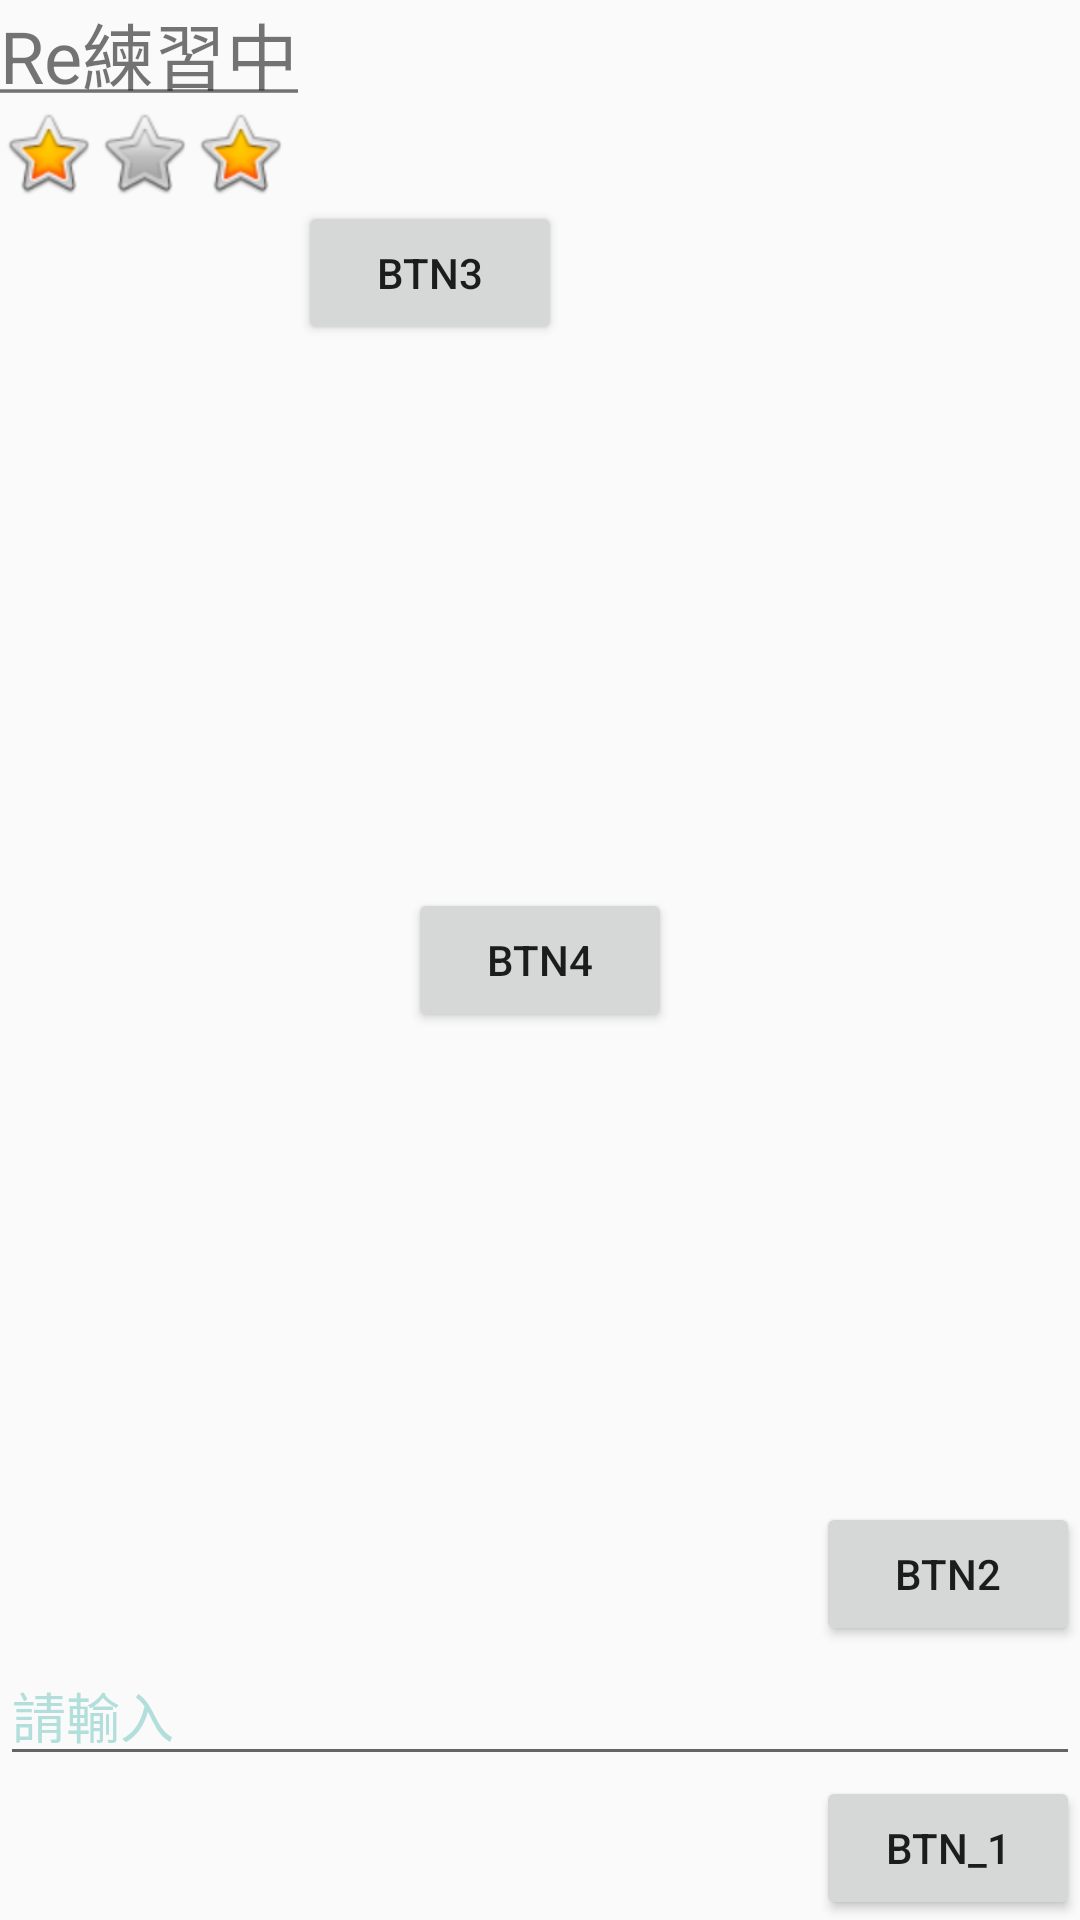

This screen was rendered from an Android layout file. Write that file and the resources it references.
<!-- AndroidManifest.xml: application theme Theme.Application1 -->
<!-- res/layout/activity_relativelayout.xml -->
<?xml version="1.0" encoding="utf-8"?>
<RelativeLayout xmlns:android="http://schemas.android.com/apk/res/android"
    android:layout_width="match_parent"
    android:layout_height="match_parent">
    <TextView
        android:layout_width="wrap_content"
        android:layout_height="wrap_content"
        android:id="@+id/textview8"
        android:text="@string/app_reLa"
        android:textSize="24sp"/>
    <Button
        android:layout_width="wrap_content"
        android:layout_height="wrap_content"
        android:id="@+id/btn_1"
        android:layout_alignParentBottom="true"
        android:layout_alignParentRight="true"
        android:text="btn_1"/>
    <LinearLayout
        android:layout_width="match_parent"
        android:layout_height="wrap_content"
        android:orientation="horizontal"
        android:id="@+id/linearlayout_1"
        android:layout_below="@id/textview8">

        <ImageView
            android:layout_width="wrap_content"
            android:layout_height="wrap_content"
            android:id="@+id/imageView_1"
            android:src="@android:drawable/btn_star_big_on"
            />
        <ImageView
            android:layout_width="wrap_content"
            android:layout_height="wrap_content"
            android:id="@+id/imageView_2"
            android:src="@android:drawable/btn_star_big_off"
            />
        <ImageView
            android:layout_width="wrap_content"
            android:layout_height="wrap_content"
            android:id="@+id/imageView_3"
            android:src="@android:drawable/btn_star_big_on"
            />
    </LinearLayout>

        />
    <EditText
        android:layout_width="match_parent"
        android:layout_height="wrap_content"
        android:id="@+id/edittext_id"
        android:layout_above="@id/btn_1"
        android:hint="請輸入"
        android:inputType="textPersonName"
        android:textColorHint="#B2DFDB"
        android:textColor="#1A237E"/>
    <Button
        android:layout_width="wrap_content"
        android:layout_height="wrap_content"
        android:id="@+id/btn_2"
        android:text="btn2"
        android:layout_above="@id/edittext_id"
        android:layout_alignParentRight="true"/>
    <Button
        android:layout_width="wrap_content"
        android:layout_height="wrap_content"
        android:id="@+id/btn_3"
        android:text="btn3"
        android:layout_below="@id/linearlayout_1"
        android:layout_toRightOf="@id/textview8"
        />
    <Button
        android:layout_width="wrap_content"
        android:layout_height="wrap_content"
        android:id="@+id/btn_4"
        android:text="btn4"
        android:layout_centerHorizontal="true"
        android:layout_centerVertical="true"/>


</RelativeLayout>
<!-- resources referenced by this layout -->
<resources>
  <string name="app_reLa"><u>Re練習中</u></string>
  <style name="Theme.Application1" parent="Theme.AppCompat.DayNight.DarkActionBar">
          
          <item name="colorPrimary">#673AB7</item>
          <item name="colorPrimaryVariant">@color/purple_700</item>
          <item name="colorOnPrimary">@color/white</item>
          
          <item name="colorSecondary">@color/teal_200</item>
          <item name="colorSecondaryVariant">@color/teal_700</item>
          <item name="colorOnSecondary">@color/black</item>
          
          <item name="android:statusBarColor" tools:targetApi="l">?attr/colorPrimaryVariant</item>
          
      </style>
  <!-- not gathered from this repository: default colours our renderer supplied (Android Studio template values) -->
  <color name="purple_700">#FF3700B3</color>
  <color name="teal_200">#FF03DAC5</color>
  <color name="teal_700">#FF018786</color>
  <color name="black">#FF000000</color>
  <color name="white">#FFFFFFFF</color>
</resources>
